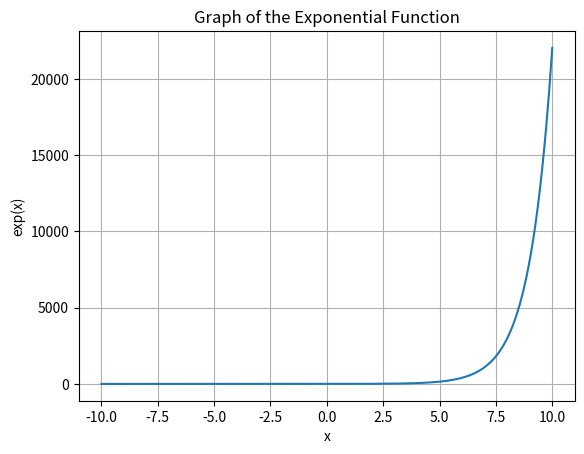

The script that saved this image:
import numpy as np
import matplotlib.pyplot as plt

x = np.linspace(-10, 10, 1000)
y = np.exp(x)

plt.plot(x, y)
plt.xlabel("x")
plt.ylabel("exp(x)")
plt.title("Graph of the Exponential Function")
plt.grid()
plt.show()
